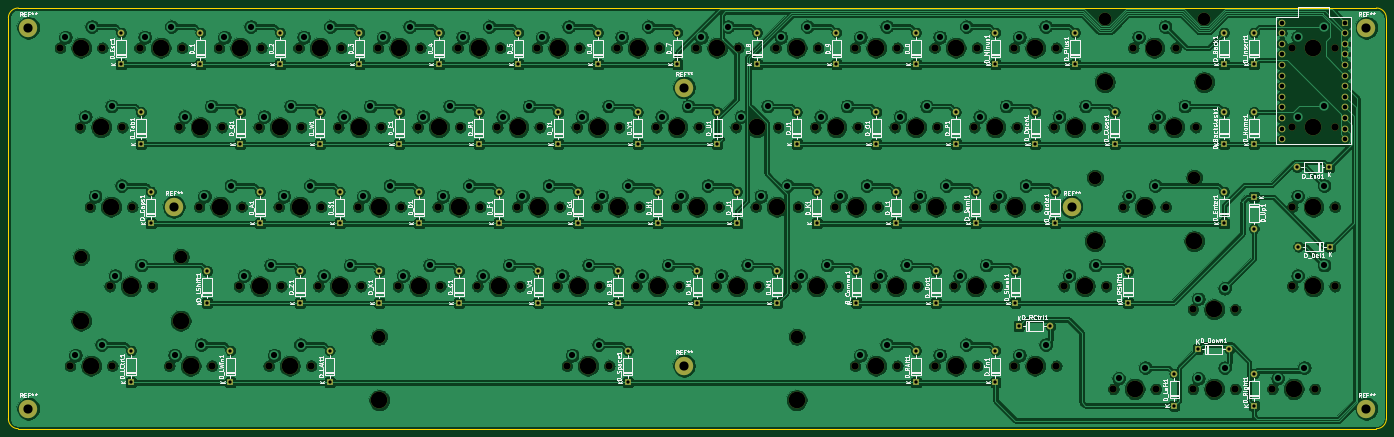
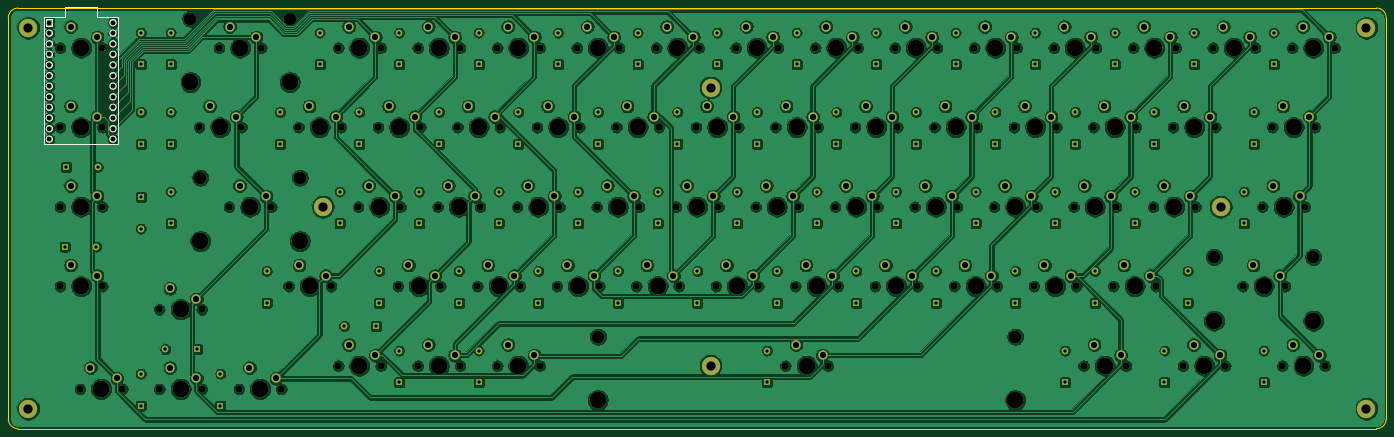
Circuit board: 9 layer files. Board 330.2 x 100.8 mm.
- bottom_copper: zzelia65-B_Cu.gbr (871380 bytes)
- bottom_mask: zzelia65-B_Mask.gbr (18846 bytes)
- bottom_silk: zzelia65-B_SilkS.gbr (2808 bytes)
- outline: zzelia65-Edge_Cuts.gbr (993 bytes)
- top_copper: zzelia65-F_Cu.gbr (893465 bytes)
- top_mask: zzelia65-F_Mask.gbr (14726 bytes)
- top_silk: zzelia65-F_SilkS.gbr (136343 bytes)
- drill: zzelia65-NPTH.drl (3393 bytes)
- drill: zzelia65-PTH.drl (4946 bytes)

=== bottom_copper: zzelia65-B_Cu.gbr (871380 bytes, source omitted) ===
=== bottom_mask: zzelia65-B_Mask.gbr (18846 bytes, source omitted) ===
=== bottom_silk: zzelia65-B_SilkS.gbr ===
%TF.GenerationSoftware,KiCad,Pcbnew,(5.1.12)-1*%
%TF.CreationDate,2021-12-02T20:26:18+01:00*%
%TF.ProjectId,zzelia65,7a7a656c-6961-4363-952e-6b696361645f,rev?*%
%TF.SameCoordinates,Original*%
%TF.FileFunction,Legend,Bot*%
%TF.FilePolarity,Positive*%
%FSLAX46Y46*%
G04 Gerber Fmt 4.6, Leading zero omitted, Abs format (unit mm)*
G04 Created by KiCad (PCBNEW (5.1.12)-1) date 2021-12-02 20:26:18*
%MOMM*%
%LPD*%
G01*
G04 APERTURE LIST*
%ADD10C,0.150000*%
%ADD11C,0.100000*%
G04 APERTURE END LIST*
D10*
%TO.C,ProMicro1*%
X362108750Y-37147500D02*
X362108750Y-67627500D01*
X362108750Y-37147500D02*
X357028750Y-37147500D01*
X357028750Y-37147500D02*
X357028750Y-34607500D01*
X357028750Y-34607500D02*
X349408750Y-34607500D01*
X349408750Y-34607500D02*
X349408750Y-37147500D01*
X349408750Y-37147500D02*
X344328750Y-37147500D01*
X344328750Y-37147500D02*
X344328750Y-67627500D01*
X344328750Y-67627500D02*
X362108750Y-67627500D01*
%TD*%
D11*
%TO.C,ProMicro1*%
X346348750Y-38417500D02*
G75*
G03*
X346348750Y-38417500I-750000J0D01*
G01*
X346348750Y-40957500D02*
G75*
G03*
X346348750Y-40957500I-750000J0D01*
G01*
X346348750Y-43497500D02*
G75*
G03*
X346348750Y-43497500I-750000J0D01*
G01*
X346348750Y-46037500D02*
G75*
G03*
X346348750Y-46037500I-750000J0D01*
G01*
X346348750Y-48577500D02*
G75*
G03*
X346348750Y-48577500I-750000J0D01*
G01*
X346348750Y-51117500D02*
G75*
G03*
X346348750Y-51117500I-750000J0D01*
G01*
X346348750Y-53657500D02*
G75*
G03*
X346348750Y-53657500I-750000J0D01*
G01*
X346348750Y-56197500D02*
G75*
G03*
X346348750Y-56197500I-750000J0D01*
G01*
X346348750Y-58737500D02*
G75*
G03*
X346348750Y-58737500I-750000J0D01*
G01*
X346348750Y-61277500D02*
G75*
G03*
X346348750Y-61277500I-750000J0D01*
G01*
X346348750Y-63817500D02*
G75*
G03*
X346348750Y-63817500I-750000J0D01*
G01*
X346348750Y-66357500D02*
G75*
G03*
X346348750Y-66357500I-750000J0D01*
G01*
X361588750Y-66357500D02*
G75*
G03*
X361588750Y-66357500I-750000J0D01*
G01*
X361588750Y-63817500D02*
G75*
G03*
X361588750Y-63817500I-750000J0D01*
G01*
X361588750Y-61277500D02*
G75*
G03*
X361588750Y-61277500I-750000J0D01*
G01*
X361588750Y-58737500D02*
G75*
G03*
X361588750Y-58737500I-750000J0D01*
G01*
X361588750Y-56197500D02*
G75*
G03*
X361588750Y-56197500I-750000J0D01*
G01*
X361588750Y-53657500D02*
G75*
G03*
X361588750Y-53657500I-750000J0D01*
G01*
X361588750Y-51117500D02*
G75*
G03*
X361588750Y-51117500I-750000J0D01*
G01*
X361588750Y-48577500D02*
G75*
G03*
X361588750Y-48577500I-750000J0D01*
G01*
X361588750Y-46037500D02*
G75*
G03*
X361588750Y-46037500I-750000J0D01*
G01*
X361588750Y-43497500D02*
G75*
G03*
X361588750Y-43497500I-750000J0D01*
G01*
X361588750Y-40957500D02*
G75*
G03*
X361588750Y-40957500I-750000J0D01*
G01*
X360088750Y-37667500D02*
X360088750Y-39167500D01*
X361588750Y-39167500D01*
X361588750Y-37667500D01*
X360088750Y-37667500D01*
%TD*%
M02*

=== outline: zzelia65-Edge_Cuts.gbr ===
%TF.GenerationSoftware,KiCad,Pcbnew,(5.1.12)-1*%
%TF.CreationDate,2021-12-02T20:26:18+01:00*%
%TF.ProjectId,zzelia65,7a7a656c-6961-4363-952e-6b696361645f,rev?*%
%TF.SameCoordinates,Original*%
%TF.FileFunction,Profile,NP*%
%FSLAX46Y46*%
G04 Gerber Fmt 4.6, Leading zero omitted, Abs format (unit mm)*
G04 Created by KiCad (PCBNEW (5.1.12)-1) date 2021-12-02 20:26:18*
%MOMM*%
%LPD*%
G01*
G04 APERTURE LIST*
%TA.AperFunction,Profile*%
%ADD10C,0.050000*%
%TD*%
G04 APERTURE END LIST*
D10*
X42862500Y-135731250D02*
X368300000Y-135731250D01*
X40481250Y-37306250D02*
X40481250Y-133350000D01*
X368300000Y-34925000D02*
X42862500Y-34925000D01*
X40481250Y-37306250D02*
G75*
G02*
X42862500Y-34925000I2381250J0D01*
G01*
X370681250Y-37306250D02*
X370681250Y-133350000D01*
X42862500Y-135731250D02*
G75*
G02*
X40481250Y-133350000I0J2381250D01*
G01*
X368300000Y-34925000D02*
G75*
G02*
X370681250Y-37306250I0J-2381250D01*
G01*
X370681250Y-133350000D02*
G75*
G02*
X368300000Y-135731250I-2381250J0D01*
G01*
M02*

=== top_copper: zzelia65-F_Cu.gbr (893465 bytes, source omitted) ===
=== top_mask: zzelia65-F_Mask.gbr (14726 bytes, source omitted) ===
=== top_silk: zzelia65-F_SilkS.gbr (136343 bytes, source omitted) ===
=== drill: zzelia65-NPTH.drl ===
M48
; DRILL file {KiCad (5.1.12)-1} date 12/02/21 20:27:20
; FORMAT={-:-/ absolute / inch / decimal}
; #@! TF.CreationDate,2021-12-02T20:27:20+01:00
; #@! TF.GenerationSoftware,Kicad,Pcbnew,(5.1.12)-1
; #@! TF.FileFunction,NonPlated,1,2,NPTH
FMAT,2
INCH
T1C0.0689
T2C0.1200
T3C0.1570
%
G90
G05
T1
X2.0812Y-1.75
X2.175Y-4.75
X2.2687Y-2.5
X2.3625Y-3.25
X2.4812Y-1.75
X2.55Y-4.0
X2.575Y-4.75
X2.6687Y-2.5
X2.7625Y-3.25
X2.8312Y-1.75
X2.95Y-4.0
X3.1125Y-4.75
X3.2062Y-2.5
X3.2312Y-1.75
X3.3937Y-3.25
X3.5125Y-4.75
X3.5812Y-1.75
X3.6062Y-2.5
X3.7687Y-4.0
X3.7937Y-3.25
X3.9562Y-2.5
X3.9812Y-1.75
X4.05Y-4.75
X4.1437Y-3.25
X4.1688Y-4.0
X4.3312Y-1.75
X4.3563Y-2.5
X4.45Y-4.75
X4.5187Y-4.0
X4.5438Y-3.25
X4.7062Y-2.5
X4.7313Y-1.75
X4.8937Y-3.25
X4.9188Y-4.0
X5.0812Y-1.75
X5.1063Y-2.5
X5.2687Y-4.0
X5.2938Y-3.25
X5.4562Y-2.5
X5.4813Y-1.75
X5.6437Y-3.25
X5.6688Y-4.0
X5.8312Y-1.75
X5.8563Y-2.5
X6.0187Y-4.0
X6.0438Y-3.25
X6.2062Y-2.5
X6.2313Y-1.75
X6.3937Y-3.25
X6.4188Y-4.0
X6.5812Y-1.75
X6.6063Y-2.5
X6.7687Y-4.0
X6.7938Y-3.25
X6.8625Y-4.75
X6.9562Y-2.5
X6.9813Y-1.75
X7.1437Y-3.25
X7.1688Y-4.0
X7.2625Y-4.75
X7.3312Y-1.75
X7.3563Y-2.5
X7.5187Y-4.0
X7.5438Y-3.25
X7.7062Y-2.5
X7.7313Y-1.75
X7.8937Y-3.25
X7.9188Y-4.0
X8.0812Y-1.75
X8.1062Y-2.5
X8.2687Y-4.0
X8.2937Y-3.25
X8.4562Y-2.5
X8.4812Y-1.75
X8.6437Y-3.25
X8.6687Y-4.0
X8.8312Y-1.75
X8.8562Y-2.5
X9.0187Y-4.0
X9.0437Y-3.25
X9.2062Y-2.5
X9.2312Y-1.75
X9.3937Y-3.25
X9.4187Y-4.0
X9.5812Y-1.75
X9.5812Y-4.75
X9.6062Y-2.5
X9.7687Y-4.0
X9.7937Y-3.25
X9.9562Y-2.5
X9.9812Y-1.75
X9.9812Y-4.75
X10.1437Y-3.25
X10.1687Y-4.0
X10.3312Y-1.75
X10.3312Y-4.75
X10.3562Y-2.5
X10.5187Y-4.0
X10.5437Y-3.25
X10.7062Y-2.5
X10.7312Y-1.75
X10.7312Y-4.75
X10.8937Y-3.25
X10.9187Y-4.0
X11.0812Y-1.75
X11.0812Y-4.75
X11.1062Y-2.5
X11.2937Y-3.25
X11.4562Y-2.5
X11.4812Y-1.75
X11.4812Y-4.75
X11.55Y-4.0
X11.8562Y-2.5
X11.95Y-4.0
X12.0187Y-4.9688
X12.1125Y-3.25
X12.2062Y-1.75
X12.3937Y-2.5
X12.4187Y-4.9688
X12.5125Y-3.25
X12.6062Y-1.75
X12.7687Y-4.2188
X12.7687Y-4.9688
X12.7937Y-2.5
X13.1687Y-4.2188
X13.1687Y-4.9688
X13.5187Y-4.9688
X13.7062Y-1.75
X13.7062Y-2.5
X13.7062Y-3.25
X13.7062Y-4.0
X13.9187Y-4.9688
X14.1062Y-1.75
X14.1062Y-2.5
X14.1062Y-3.25
X14.1062Y-4.0
T2
X2.2812Y-3.725
X3.2188Y-3.725
X5.094Y-4.475
X9.031Y-4.475
X11.8438Y-2.975
X11.9375Y-1.475
X12.7812Y-2.975
X12.875Y-1.475
T3
X2.2812Y-1.75
X2.2812Y-4.325
X2.375Y-4.75
X2.4688Y-2.5
X2.5625Y-3.25
X2.75Y-4.0
X3.0312Y-1.75
X3.2188Y-4.325
X3.3125Y-4.75
X3.4062Y-2.5
X3.5938Y-3.25
X3.7812Y-1.75
X3.9688Y-4.0
X4.1562Y-2.5
X4.25Y-4.75
X4.3438Y-3.25
X4.5312Y-1.75
X4.7188Y-4.0
X4.9062Y-2.5
X5.0938Y-3.25
X5.094Y-5.075
X5.2812Y-1.75
X5.4688Y-4.0
X5.6562Y-2.5
X5.8438Y-3.25
X6.0312Y-1.75
X6.2188Y-4.0
X6.4062Y-2.5
X6.5938Y-3.25
X6.7812Y-1.75
X6.9688Y-4.0
X7.0625Y-4.75
X7.1562Y-2.5
X7.3438Y-3.25
X7.5312Y-1.75
X7.7188Y-4.0
X7.9062Y-2.5
X8.0938Y-3.25
X8.2812Y-1.75
X8.4688Y-4.0
X8.6562Y-2.5
X8.8438Y-3.25
X9.031Y-5.075
X9.0312Y-1.75
X9.2188Y-4.0
X9.4062Y-2.5
X9.5938Y-3.25
X9.7812Y-1.75
X9.7812Y-4.75
X9.9688Y-4.0
X10.1562Y-2.5
X10.3438Y-3.25
X10.5312Y-1.75
X10.5312Y-4.75
X10.7188Y-4.0
X10.9062Y-2.5
X11.0938Y-3.25
X11.2812Y-1.75
X11.2812Y-4.75
X11.6562Y-2.5
X11.75Y-4.0
X11.8438Y-3.575
X11.9375Y-2.075
X12.2188Y-4.9688
X12.3125Y-3.25
X12.4062Y-1.75
X12.5938Y-2.5
X12.7812Y-3.575
X12.875Y-2.075
X12.9688Y-4.2188
X12.9688Y-4.9688
X13.7188Y-4.9688
X13.9062Y-1.75
X13.9062Y-2.5
X13.9062Y-3.25
X13.9062Y-4.0
T0
M30

=== drill: zzelia65-PTH.drl (4946 bytes, source omitted) ===
